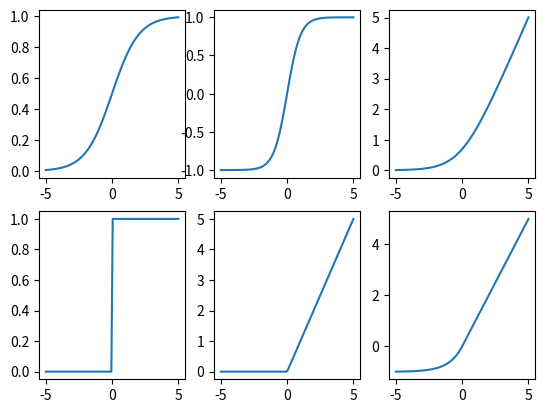

Source code (Python):

import numpy as np
import matplotlib.pyplot as plt

# ----------------------------------------------------
# Les principales fonctions d'activations

def f1(x):
	return 1/(1+np.exp(-x))

def f2(x):
	return np.tanh(x)

def f3(x):
	return np.log(1+np.exp(x))


def elf4(x):
	if x >= 0:
		return 1
	else:
		return 0

f4 = np.vectorize(elf4, otypes=[np.float64])


def elf5(x):
	if x >= 0:
		return x
	else:
		return 0
f5 = np.vectorize(elf5, otypes=[np.float64])

def elf6(x):
	if x < 0:
		return np.exp(x)-1
	else:
		return x
f6 = np.vectorize(elf6, otypes=[np.float64])

a,b = -5,5
X = np.linspace(a,b,num=100)
Y = []
for f in [f1,f2,f3,f4,f5,f6]:
	Y = Y + [f(X)]

for i in range(6):
	plt.subplot(2,3,i+1)
	plt.plot(X,Y[i])


plt.savefig('activation.png')
plt.savefig('activation.pdf')
plt.show()



